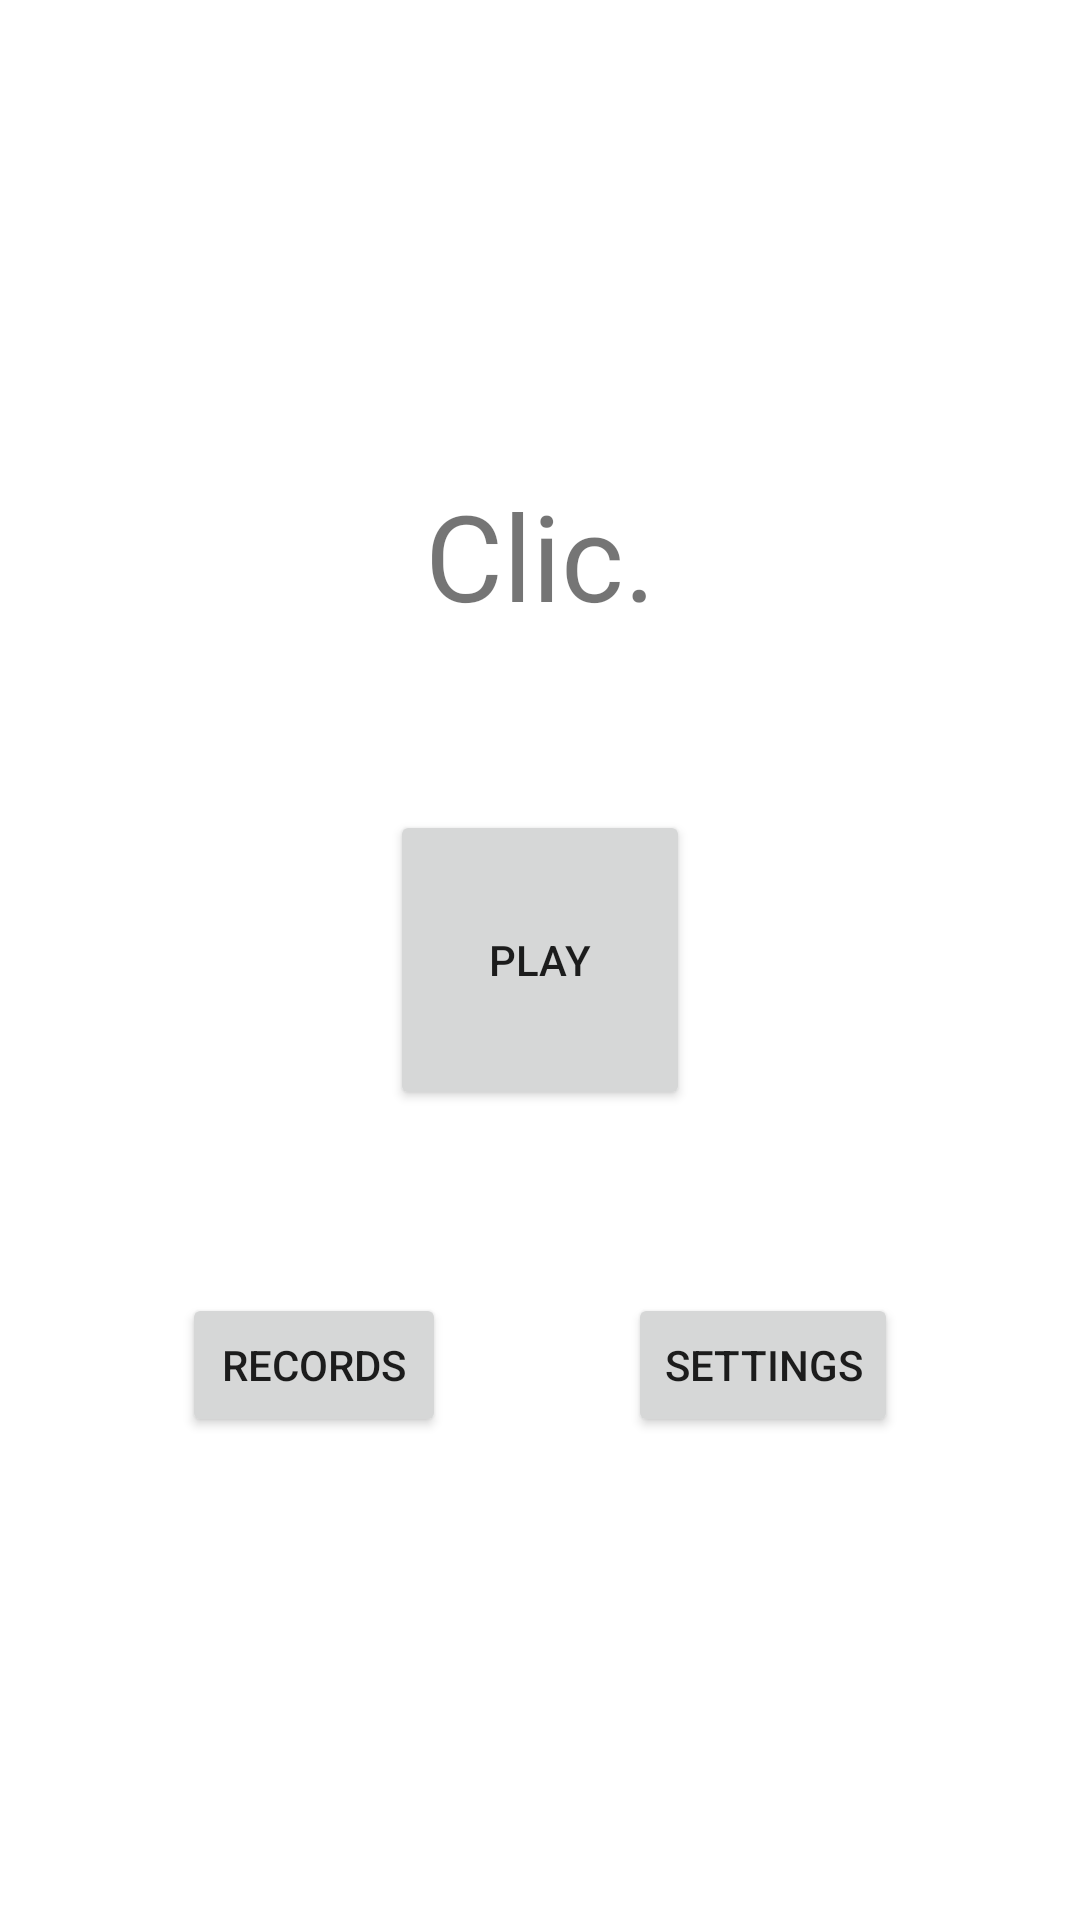

Produce the Android XML layout that renders to this screen, including the resource entries it uses.
<!-- AndroidManifest.xml: application theme Theme.ClicGame -->
<!-- res/layout/activity_main.xml -->
<?xml version="1.0" encoding="utf-8"?>
<androidx.constraintlayout.widget.ConstraintLayout xmlns:android="http://schemas.android.com/apk/res/android"
    xmlns:app="http://schemas.android.com/apk/res-auto"
    xmlns:tools="http://schemas.android.com/tools"
    android:layout_width="match_parent"
    android:layout_height="match_parent"
    tools:context=".MainActivity"
    tools:ignore="ExtraText">

    
    <TextView
        android:layout_width="wrap_content"
        android:layout_height="wrap_content"
        android:text="Clic."
        android:textSize="40sp"
        app:layout_constraintBottom_toBottomOf="@id/btn_Play"
        app:layout_constraintEnd_toEndOf="parent"
        app:layout_constraintStart_toStartOf="parent"
        app:layout_constraintTop_toTopOf="parent" />
    
    <Button
        android:id="@+id/btn_Play"
        android:layout_width="100dp"
        android:layout_height="100dp"
        android:text="Play"
        app:layout_constraintBottom_toBottomOf="parent"
        app:layout_constraintEnd_toEndOf="parent"
        app:layout_constraintStart_toStartOf="parent"
        app:layout_constraintTop_toTopOf="parent"
        />
    
    <Button
        android:id="@+id/btn_Settings"
        android:layout_width="wrap_content"
        android:layout_height="wrap_content"
        android:text="Settings"
        app:layout_constraintBottom_toBottomOf="parent"
        app:layout_constraintEnd_toEndOf="parent"
        app:layout_constraintStart_toEndOf="@id/btn_Records"
        app:layout_constraintTop_toTopOf="@id/btn_Play"
        />
    
    <Button
        android:id="@+id/btn_Records"
        android:layout_width="wrap_content"
        android:layout_height="wrap_content"
        android:text="Records"
        app:layout_constraintBottom_toBottomOf="parent"
        app:layout_constraintEnd_toStartOf="@id/btn_Settings"
        app:layout_constraintStart_toStartOf="parent"
        app:layout_constraintTop_toTopOf="@id/btn_Play"
        />

</androidx.constraintlayout.widget.ConstraintLayout>
<!-- resources referenced by this layout -->
<resources>
  <style name="Theme.ClicGame" parent="Theme.MaterialComponents.DayNight.DarkActionBar">
          
          <item name="colorPrimary">@color/purple_500</item>
          <item name="colorPrimaryVariant">@color/purple_700</item>
          <item name="colorOnPrimary">@color/white</item>
          
          <item name="colorSecondary">@color/teal_200</item>
          <item name="colorSecondaryVariant">@color/teal_700</item>
          <item name="colorOnSecondary">@color/black</item>
          
          <item name="android:statusBarColor">?attr/colorPrimaryVariant</item>
          
      </style>
  <!-- not gathered from this repository: default colours our renderer supplied (Android Studio template values) -->
  <color name="purple_500">#FF6200EE</color>
  <color name="purple_700">#FF3700B3</color>
  <color name="teal_200">#FF03DAC5</color>
  <color name="teal_700">#FF018786</color>
  <color name="black">#FF000000</color>
  <color name="white">#FFFFFFFF</color>
</resources>
